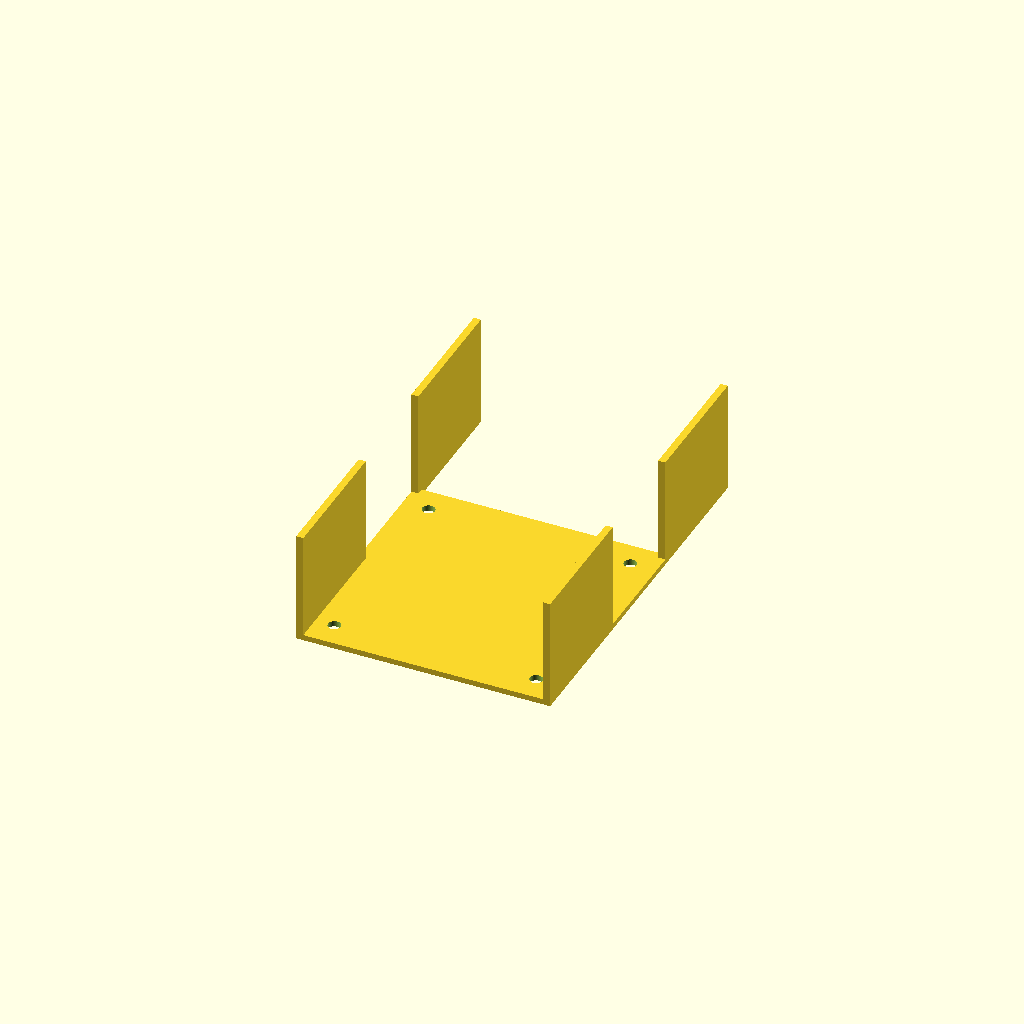
Cell 1: rendered with the file's own defaults.
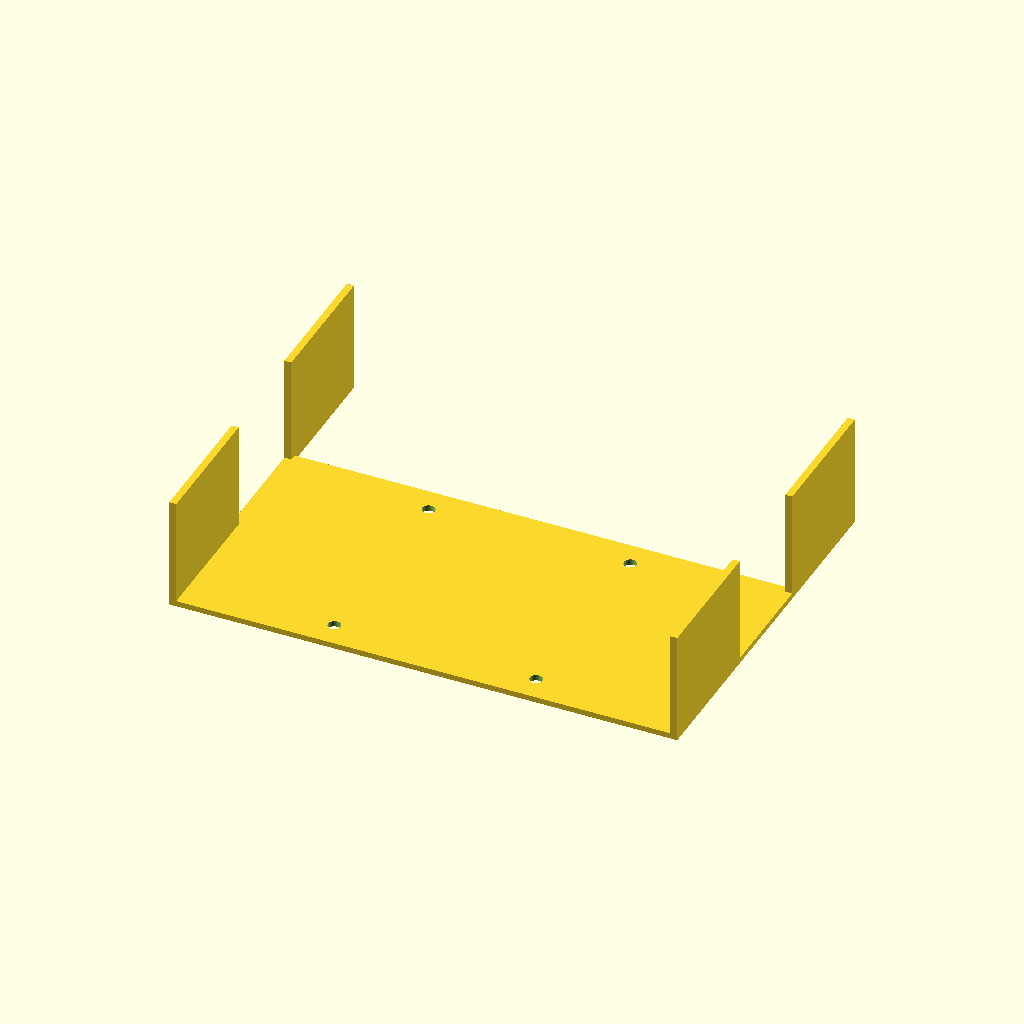
Cell 2: outer_x = 180 (everything else at default).
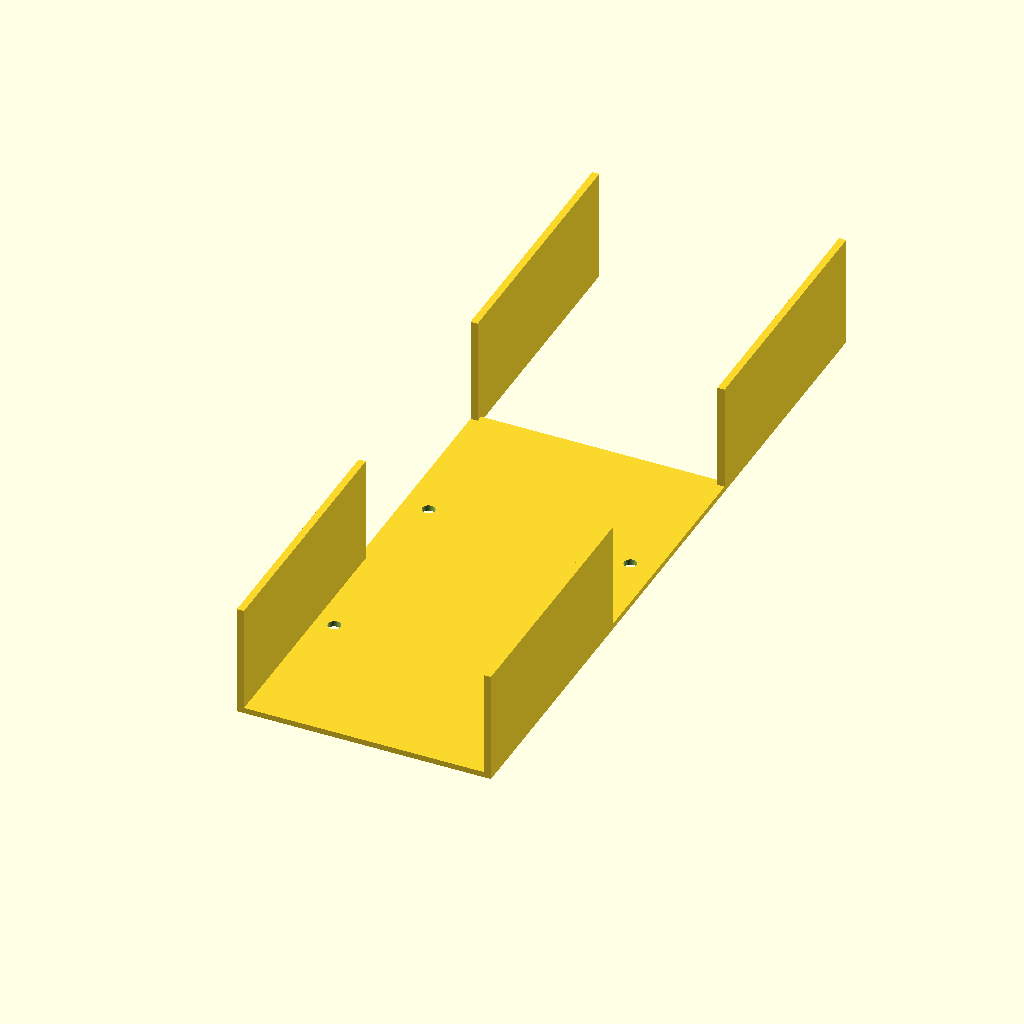
Cell 3 — outer_y set to 180, the other parameters unchanged.
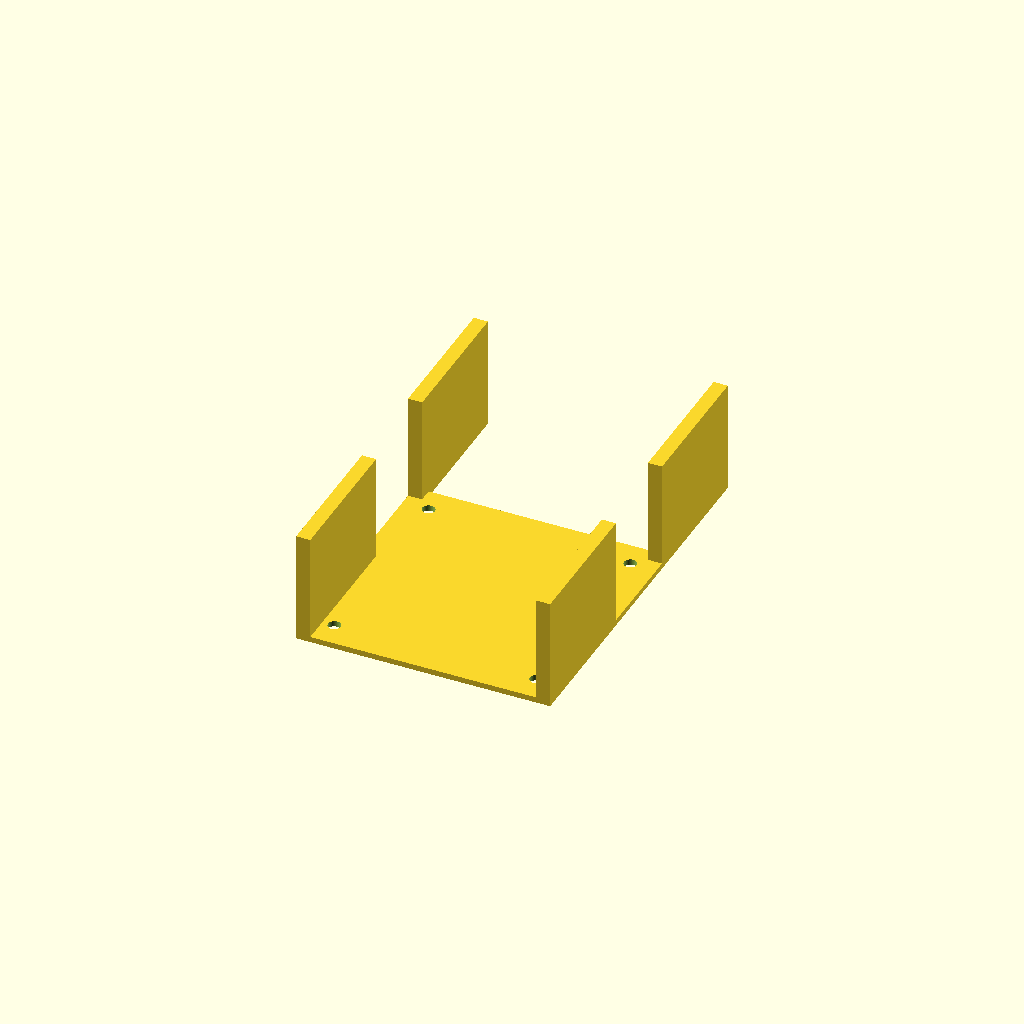
Cell 4: wall_t = 5 (everything else at default).
All cells are drawn from one camera (rotation 55°, 0°, 25°, orthographic, colour scheme Cornfield), so only the parameter changes between them.
Source of the model, bench/results/gpu-v6-g6/code/scadcoder-v6/stirrer_fan_housing_s6_a0.scad:
// DIY magnetic stirrer housing - print orientation: upside down, open box
// Units: mm

// ---- Dimensions ----
fan_d        = 80;    // fan diameter
outer_x      = 90;    // outer size X
outer_y      = 90;    // outer size Y
top_t        = 2;     // top plate thickness (z = 0 to 2)
wall_t       = 2.5;   // wall thickness
wall_h       = 40;    // wall height (z = 0 to 40)
notch_w      = 12;    // cable notch width
notch_bottom = 8;     // notch depth from open edge (z = 32 to 40)
hole_d       = 4.5;   // M4 screw hole diameter
hole_p       = 71.5;  // screw hole pattern size (square)
eps          = 0.5;   // cutter overshoot

$fn = 96;

// ---- Model ----
difference() {
    union() {
        // Top plate
        translate([-outer_x/2, -outer_y/2, 0])
            cube([outer_x, outer_y, top_t]);
        // Walls (open top)
        for (sx = [-1, 1], sy = [-1, 1])
            translate([sx > 0 ? outer_x/2 - wall_t : -outer_x/2,
                       sy > 0 ? outer_y/2 - wall_t : -outer_y/2,
                       0])
                cube([wall_t, outer_y - outer_y/2 + wall_t, wall_h]);
    }
    // Screw holes
    for (x = [-hole_p/2, hole_p/2], y = [-hole_p/2, hole_p/2])
        translate([x, y, -eps])
            cylinder(d = hole_d, h = top_t + 2*eps);
    // Cable notch in one wall (z = 32 to 40)
    translate([outer_x/2 - wall_t - eps, -notch_w/2, wall_h - notch_bottom])
        cube([eps, notch_w, notch_bottom + eps]);
}
Customizer parameters (derived from the source; name, type, default, range or options):
fan_d: number, default 80
outer_x: number, default 90
outer_y: number, default 90
top_t: number, default 2
wall_t: number, default 2.5
wall_h: number, default 40
notch_w: number, default 12
notch_bottom: number, default 8
hole_d: number, default 4.5
hole_p: number, default 71.5
eps: number, default 0.5
